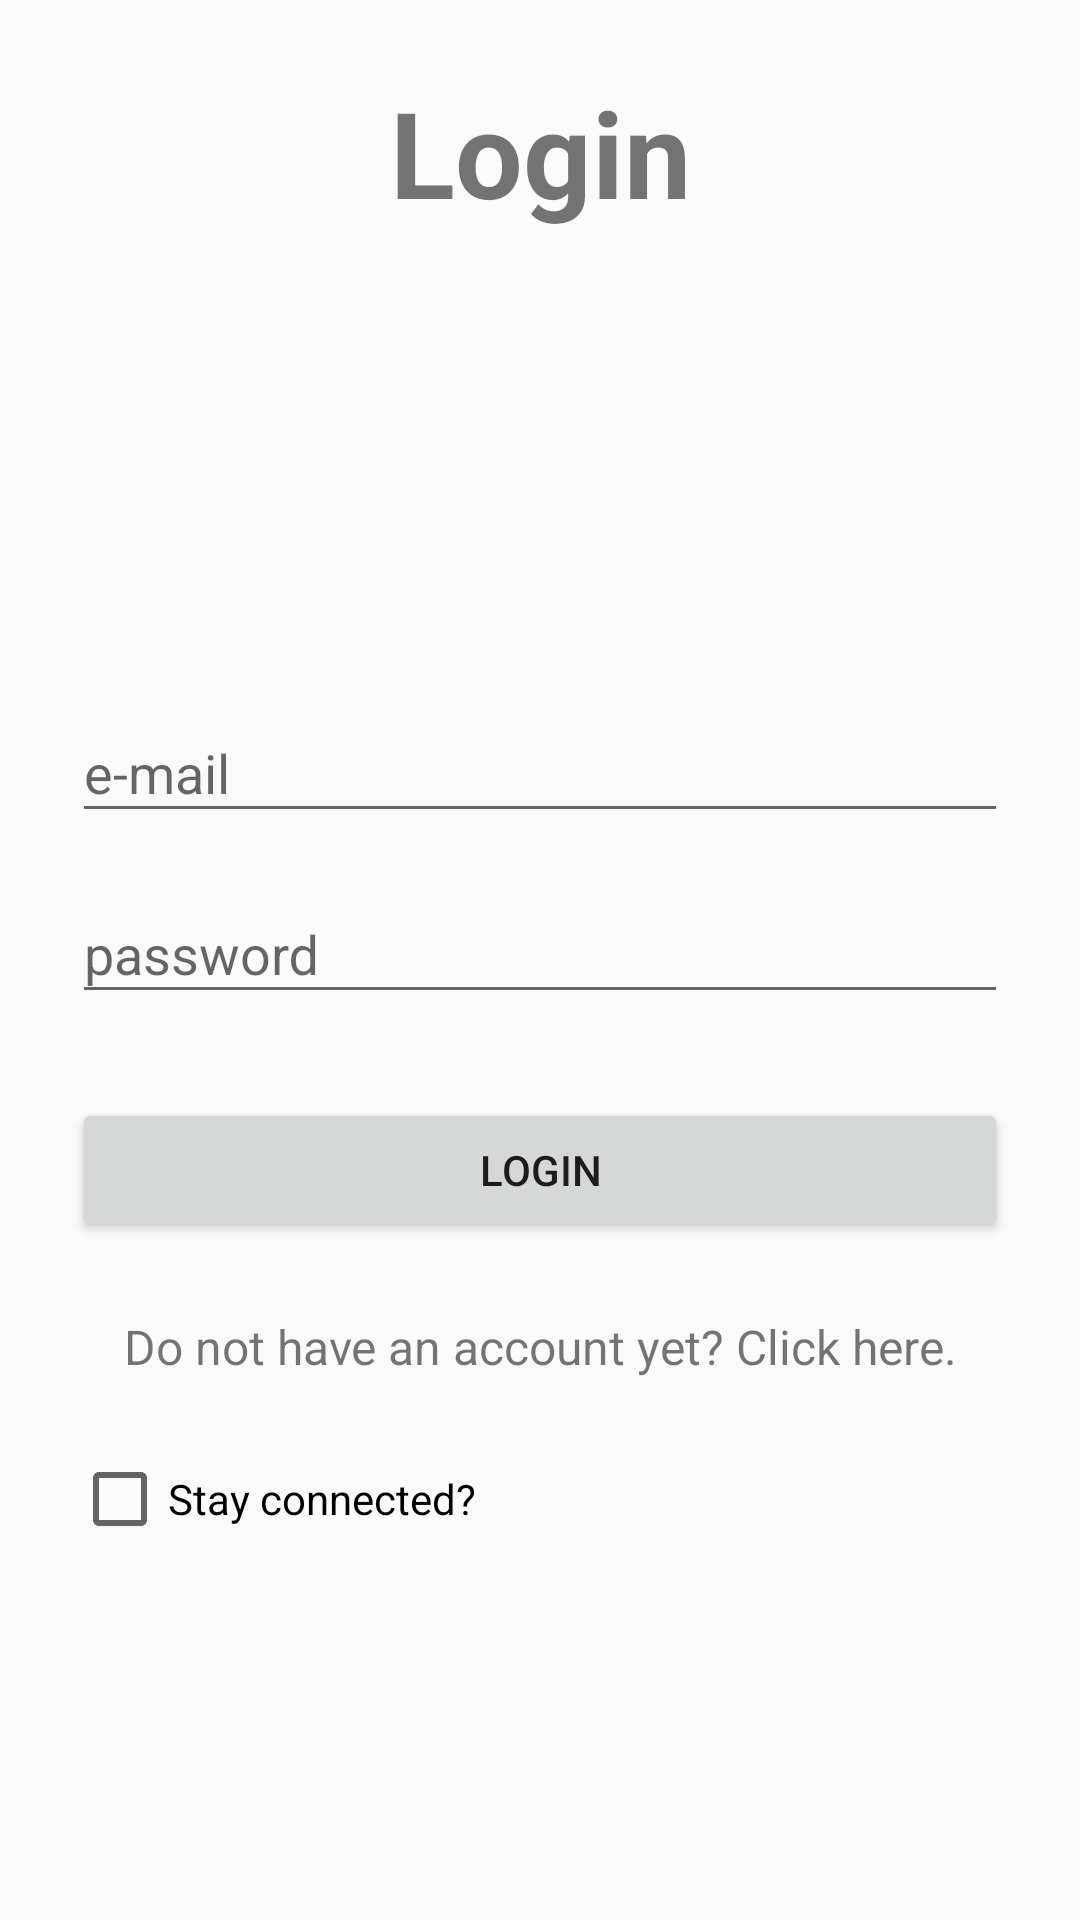

The Android layout XML behind this screen, and the referenced resources:
<!-- AndroidManifest.xml: activity theme AppTheme.NoActionBar -->
<!-- res/layout/activity_login.xml -->
<?xml version="1.0" encoding="utf-8"?>
<ScrollView xmlns:android="http://schemas.android.com/apk/res/android"
    android:layout_width="match_parent"
    android:layout_height="match_parent"
    android:fitsSystemWindows="true">
    <LinearLayout
        android:orientation="vertical"
        android:layout_width="match_parent"
        android:layout_height="wrap_content"
        android:paddingTop="24dp"
        android:paddingLeft="24dp"
        android:paddingRight="24dp"
        android:paddingBottom="24dp">

        <TextView
            android:id="@+id/tvLogin"
            android:layout_width="match_parent"
            android:layout_height="match_parent"
            android:gravity="center"
            android:text="@string/login"
            android:textSize="40sp"
            android:textStyle="bold"/>

        <ImageView
            android:id="@+id/ivLogoLogin"
            android:layout_width="120dp"
            android:layout_height="120dp"
            android:layout_gravity="center_horizontal"
            android:layout_marginBottom="24dp"
            android:contentDescription="@string/clapperboard"
            android:src="@drawable/play_video"/>

        <com.google.android.material.textfield.TextInputLayout
            android:layout_width="match_parent"
            android:layout_height="wrap_content"
            android:layout_marginTop="4dp"
            android:layout_marginBottom="4dp">
            <com.google.android.material.textfield.TextInputEditText
                android:id="@+id/inputLoginEmail"
                android:layout_width="match_parent"
                android:layout_height="wrap_content"
                android:inputType="textEmailAddress"
                android:hint="@string/eMail"/>
        </com.google.android.material.textfield.TextInputLayout>

        <com.google.android.material.textfield.TextInputLayout
            android:layout_width="match_parent"
            android:layout_height="wrap_content"
            android:layout_marginTop="4dp"
            android:layout_marginBottom="4dp">
            <com.google.android.material.textfield.TextInputEditText
                android:id="@+id/inputLoginPassword"
                android:layout_width="match_parent"
                android:layout_height="wrap_content"
                android:inputType="textPassword"
                android:hint="@string/password"/>
        </com.google.android.material.textfield.TextInputLayout>

        <androidx.appcompat.widget.AppCompatButton
            android:id="@+id/btLogin"
            android:layout_width="match_parent"
            android:layout_height="wrap_content"
            android:layout_marginTop="24dp"
            android:layout_marginBottom="24dp"
            android:padding="12dp"
            style="@style/custom_button"
            android:text="@string/login"/>

        <TextView
            android:id="@+id/tvSignUp"
            android:layout_width="match_parent"
            android:layout_height="wrap_content"
            android:layout_marginBottom="24dp"
            android:clickable="true"
            android:focusable="true"
            android:gravity="center_horizontal|center_vertical"
            android:text="@string/signInMessage"
            android:textSize="16sp" />

        <CheckBox
            android:id="@+id/chkStayConnected"
            android:layout_width="match_parent"
            android:layout_height="wrap_content"
            android:checked="false"
            android:text="@string/stayConnected" />
    </LinearLayout>
</ScrollView>
<!-- resources referenced by this layout -->
<resources>
  <string name="clapperboard">clapperboard</string>
  <string name="eMail">e-mail</string>
  <string name="login">Login</string>
  <string name="password">password</string>
  <string name="signInMessage">Do not have an account yet? Click here.</string>
  <string name="stayConnected">Stay connected?</string>
  <style name="AppTheme.NoActionBar">
          <item name="windowActionBar">false</item>
          <item name="windowNoTitle">true</item>
      </style>
</resources>
